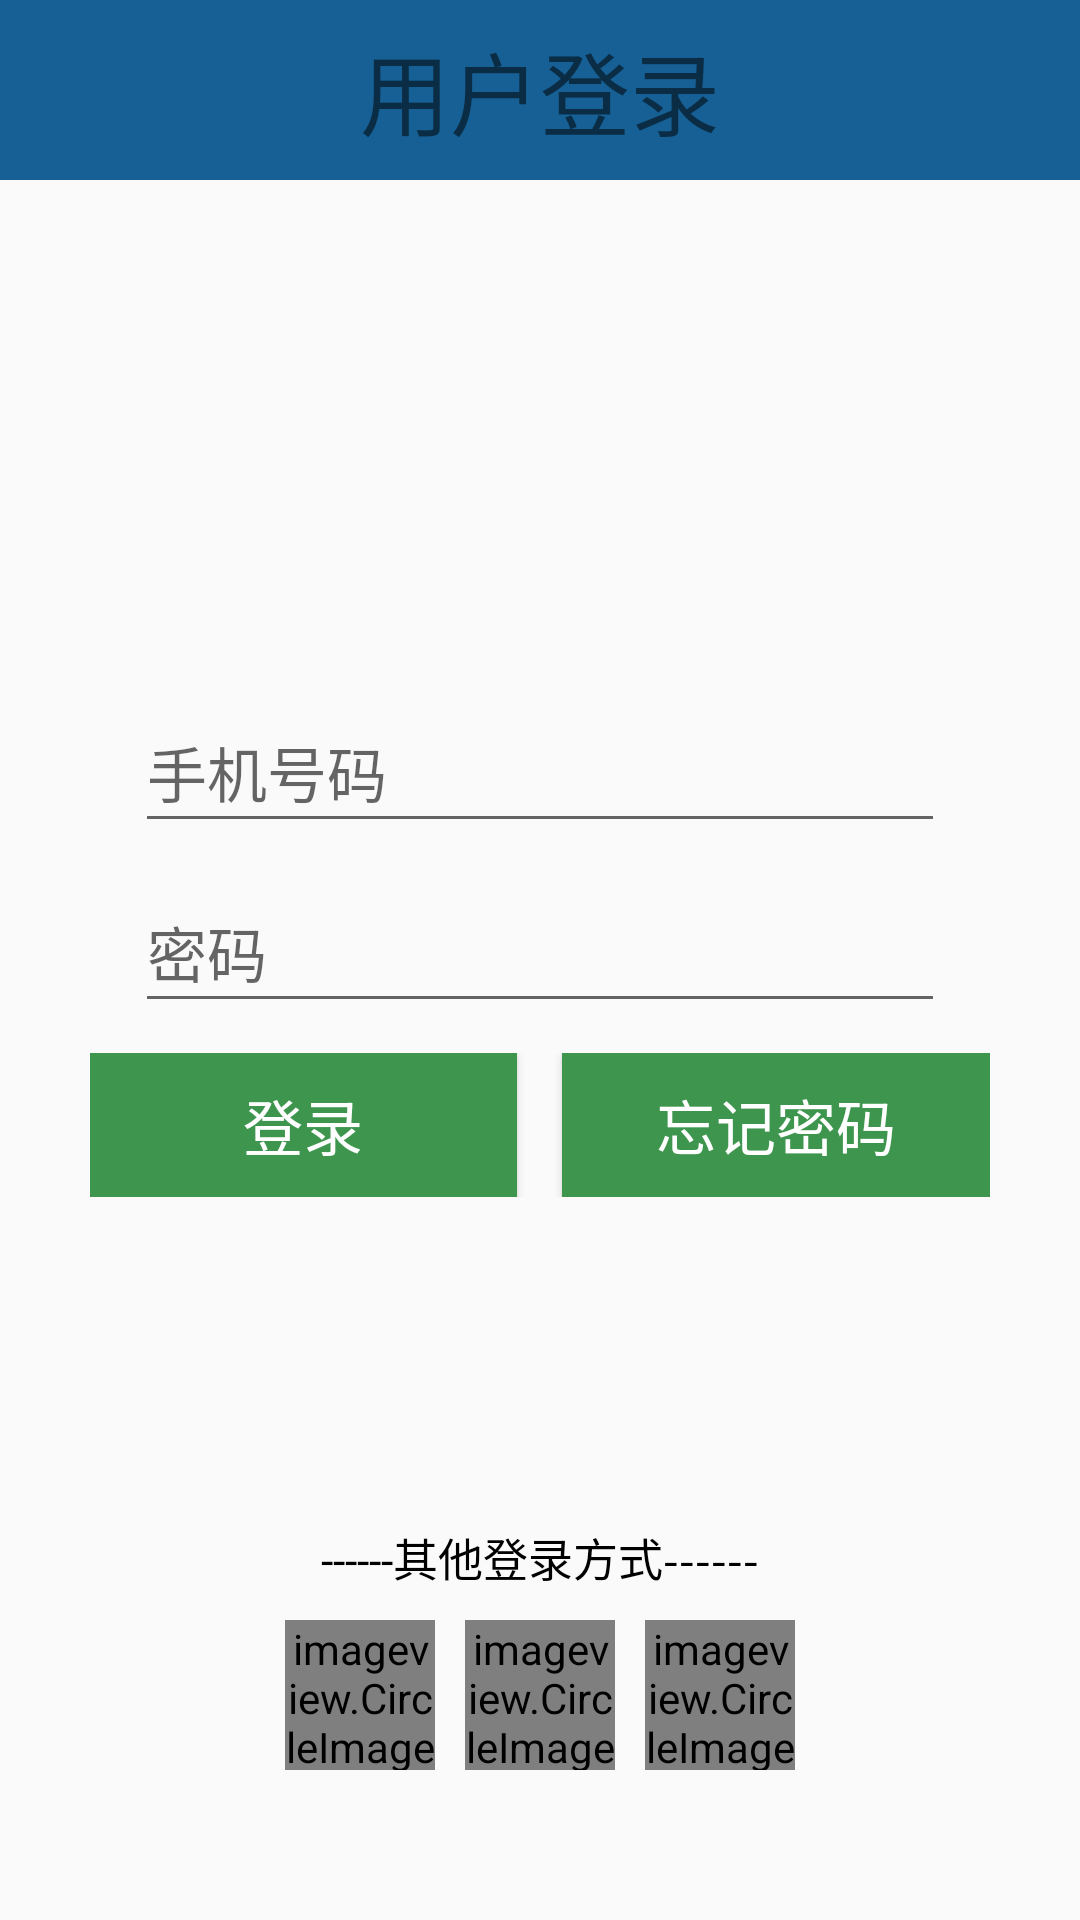

The Android layout XML behind this screen, and the referenced resources:
<!-- AndroidManifest.xml: application theme AppTheme -->
<!-- res/layout/user_login.xml -->
<?xml version="1.0" encoding="utf-8"?>
<RelativeLayout xmlns:android="http://schemas.android.com/apk/res/android"
    android:layout_width="match_parent"
    android:layout_height="match_parent"
    android:fitsSystemWindows="true">

    <RelativeLayout
        android:layout_width="match_parent"
        android:layout_height="wrap_content"
        android:layout_alignParentTop="true"
        android:background="@color/yColor">
        <ImageView
            android:id="@+id/iv_back"
            android:layout_width="50dp"
            android:layout_height="50dp"
            android:src="@drawable/ic_menu_back"
            android:layout_alignParentLeft="true"
            android:layout_margin="5dp"/>

        <TextView
            android:layout_width="wrap_content"
            android:layout_height="wrap_content"
            android:text="用户登录"
            android:textSize="30sp"
            android:layout_centerHorizontal="true"
            android:layout_centerVertical="true"/>


        <ImageView
            android:id="@+id/iv_register"
            android:layout_width="50dp"
            android:layout_height="50dp"
            android:src="@drawable/ic_menu_invite"
            android:layout_alignParentRight="true"
            android:layout_margin="5dp"/>
    </RelativeLayout>

    <LinearLayout
        android:layout_width="match_parent"
        android:layout_height="wrap_content"
        android:orientation="vertical"
        android:layout_marginTop="100dp"
        android:layout_centerInParent="true"
        android:gravity="center"
        android:padding="20dp">
        <EditText
            android:id="@+id/tv_user_count"
            android:layout_width="270dp"
            android:layout_height="50dp"
            android:layout_below="@+id/toolbar"
            android:gravity="center_vertical"
            android:hint="手机号码"
            android:textColor="#000"
            android:textSize="20sp" />

        <EditText
            android:id="@+id/tv_user_pwd"
            android:layout_width="270dp"
            android:layout_height="50dp"
            android:password="true"
            android:layout_below="@+id/toolbar"
            android:gravity="center_vertical"
            android:hint="密码"
            android:layout_marginTop="10dp"
            android:textColor="#000"
            android:textSize="20sp" />

        <LinearLayout
            android:layout_width="match_parent"
            android:layout_height="wrap_content"
            android:orientation="horizontal"
            android:layout_margin="10dp">

            <Button
                android:id="@+id/btn_login"
                android:layout_width="0dp"
                android:layout_height="wrap_content"
                android:layout_weight="1"
                android:text="登录"
                android:textColor="#fff"
                android:textSize="20sp"
                android:background="#3e964e"/>

            <Button
                android:id="@+id/btn_missPwd"
                android:layout_width="0dp"
                android:layout_height="wrap_content"
                android:layout_weight="1"
                android:text="忘记密码"
                android:layout_marginLeft="15dp"
                android:textColor="#fff"
                android:textSize="20sp"
                android:background="#3e964e"/>
        </LinearLayout>
    </LinearLayout>

    <LinearLayout
        android:layout_width="match_parent"
        android:layout_height="wrap_content"
        android:layout_alignParentBottom="true"
        android:layout_centerInParent="true"
        android:orientation="vertical"
        android:gravity="center"
        android:layout_margin="20dp"
        android:padding="20dp">

        <TextView
            android:layout_width="wrap_content"
            android:layout_height="wrap_content"
            android:text="------其他登录方式------"
            android:textColor="#000"
            android:textSize="15sp"/>

        <LinearLayout
            android:layout_width="match_parent"
            android:layout_height="wrap_content"
            android:orientation="horizontal"
            android:layout_gravity="center"
            android:gravity="center"
            android:padding="10dp">

            <imageview.CircleImageView
                android:layout_width="50dp"
                android:layout_height="50dp"
                android:src="@drawable/weibo"/>

            <imageview.CircleImageView
                android:layout_width="50dp"
                android:layout_height="50dp"
                android:layout_marginLeft="10dp"
                android:src="@drawable/weixin"/>

            <imageview.CircleImageView
                android:layout_width="50dp"
                android:layout_height="50dp"
                android:layout_marginLeft="10dp"
                android:src="@drawable/qq"/>
        </LinearLayout>
    </LinearLayout>
</RelativeLayout>
<!-- resources referenced by this layout -->
<resources>
  <color name="yColor">#166095</color>
  <!-- drawable qq: png bitmap (drawable-v21, 12124 bytes) -->
  <!-- drawable weibo: png bitmap (drawable-v21, 20384 bytes) -->
  <style name="AppTheme" parent="Theme.AppCompat.Light.NoActionBar">
          
          <item name="colorPrimary">@color/yColor</item>
          <item name="colorPrimaryDark">@color/yColor</item>
          <item name="colorAccent">@color/material_green_A200</item>
      </style>
  <color name="material_green_A200">#FD87A9</color>
</resources>
